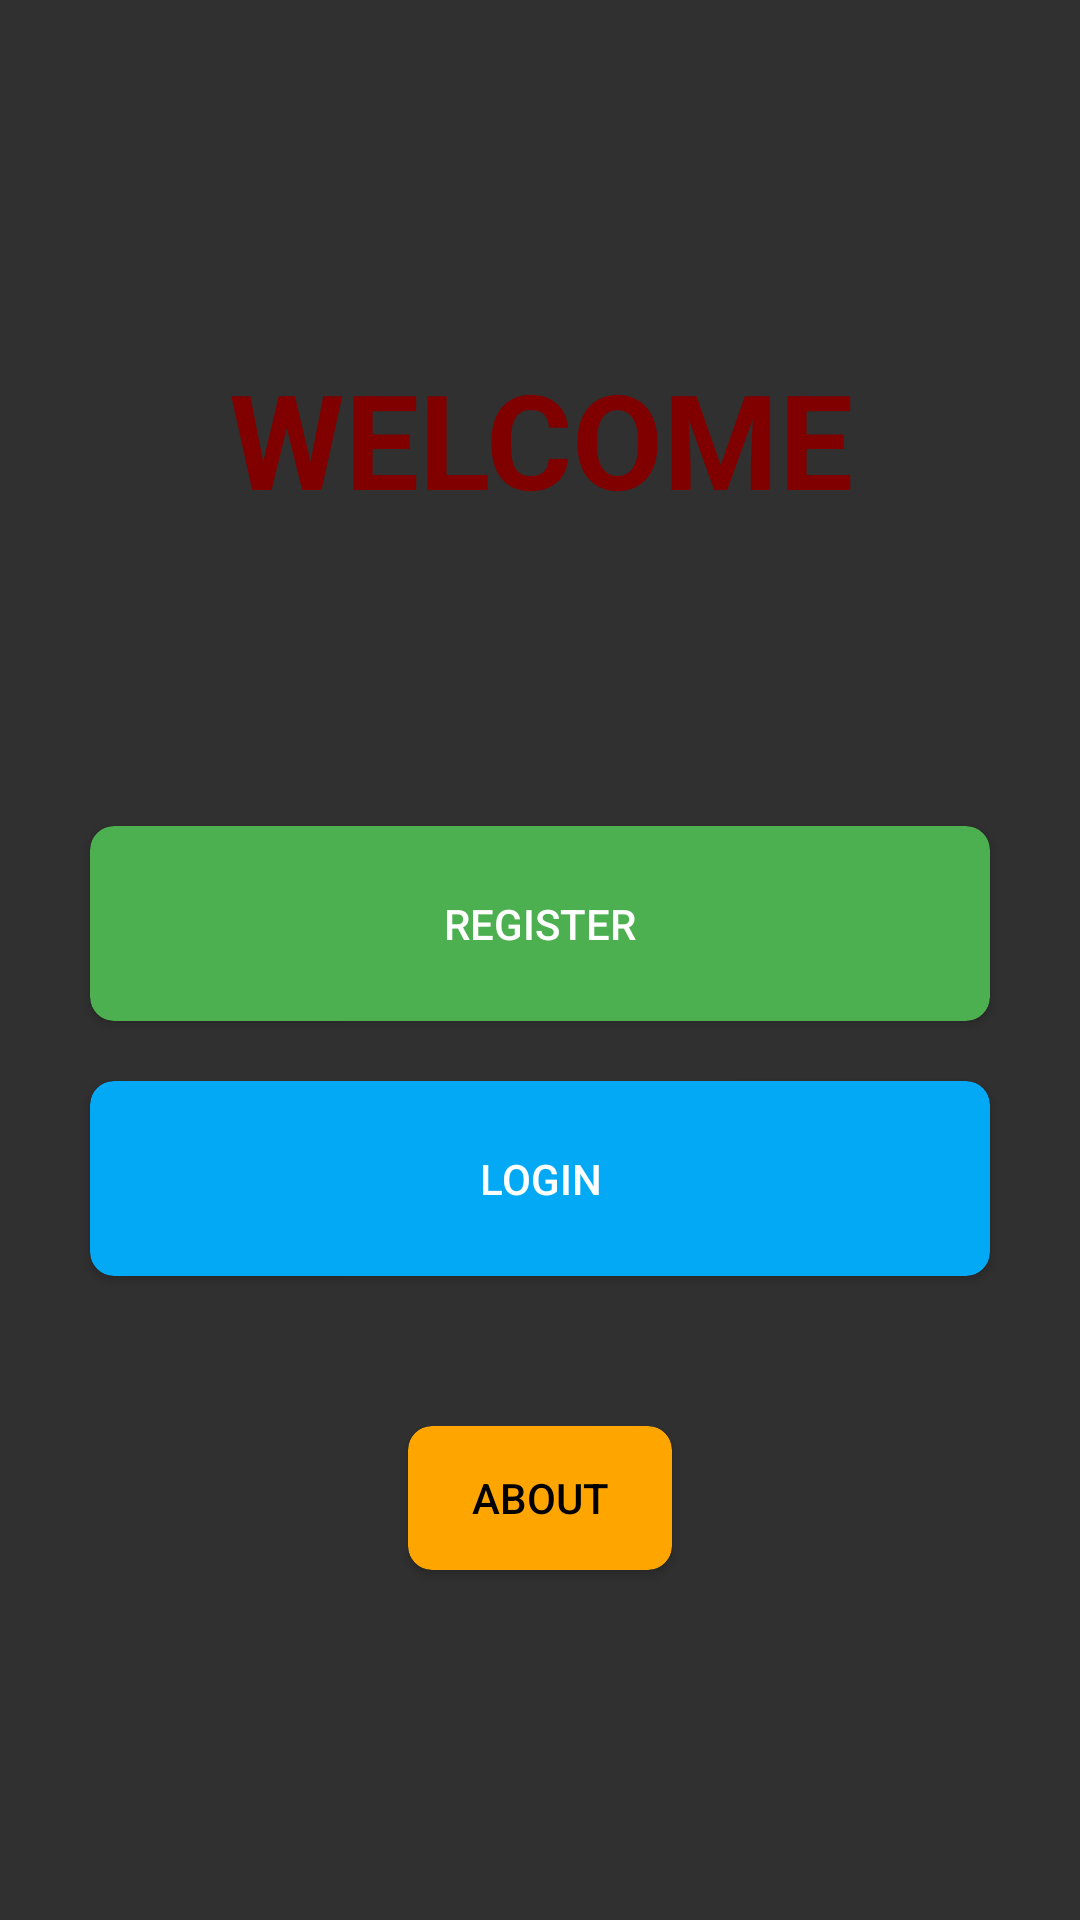

The Android layout XML behind this screen, and the referenced resources:
<!-- AndroidManifest.xml: activity theme Theme.AppCompat -->
<!-- res/layout/activity_home.xml -->
<?xml version="1.0" encoding="utf-8"?>
<LinearLayout xmlns:android="http://schemas.android.com/apk/res/android"
    android:layout_width="match_parent"
    android:layout_height="match_parent"
    xmlns:app="http://schemas.android.com/apk/res-auto"
    android:orientation="vertical"
    android:gravity="center"
    android:background="@drawable/background">

    <TextView
        android:layout_width="match_parent"
        android:layout_height="wrap_content"
        android:layout_marginBottom="100dp"
        android:text="WELCOME"
        android:textColor="#800000"
        android:textSize="44sp"
        android:textStyle="bold"
        android:gravity="center" />

    <androidx.cardview.widget.CardView
        android:layout_width="300dp"
        android:layout_height="65dp"
        android:layout_marginBottom="20dp"
        app:cardCornerRadius="8dp"
        app:cardBackgroundColor="#4caf50">

        <Button
            android:id="@+id/buttonRegister"
            android:layout_width="match_parent"
            android:layout_height="match_parent"
            android:text="Register"
            android:textColor="#FFFFFF"
            android:background="@android:color/transparent"/>
    </androidx.cardview.widget.CardView>

    <androidx.cardview.widget.CardView
        android:layout_width="300dp"
        android:layout_height="65dp"
        android:layout_marginBottom="50dp"
        app:cardCornerRadius="8dp"
        app:cardBackgroundColor="#03a9f4">

        <Button
            android:id="@+id/buttonLogin"
            android:layout_width="match_parent"
            android:layout_height="match_parent"
            android:text="Login"
            android:textColor="#FFFFFF"
            android:background="@android:color/transparent"/>
    </androidx.cardview.widget.CardView>

    <androidx.cardview.widget.CardView
        android:layout_width="wrap_content"
        android:layout_height="wrap_content"
        app:cardCornerRadius="8dp"
        app:cardBackgroundColor="#FFA500">

        <Button
            android:id="@+id/buttonAbout"
            android:layout_width="wrap_content"
            android:layout_height="wrap_content"
            android:text="About"
            android:textColor="#000000"
            android:onClick="showAboutActivity"
            android:background="@android:color/transparent"/>
    </androidx.cardview.widget.CardView>

</LinearLayout>
<!-- resources referenced by this layout -->
<resources>

</resources>
